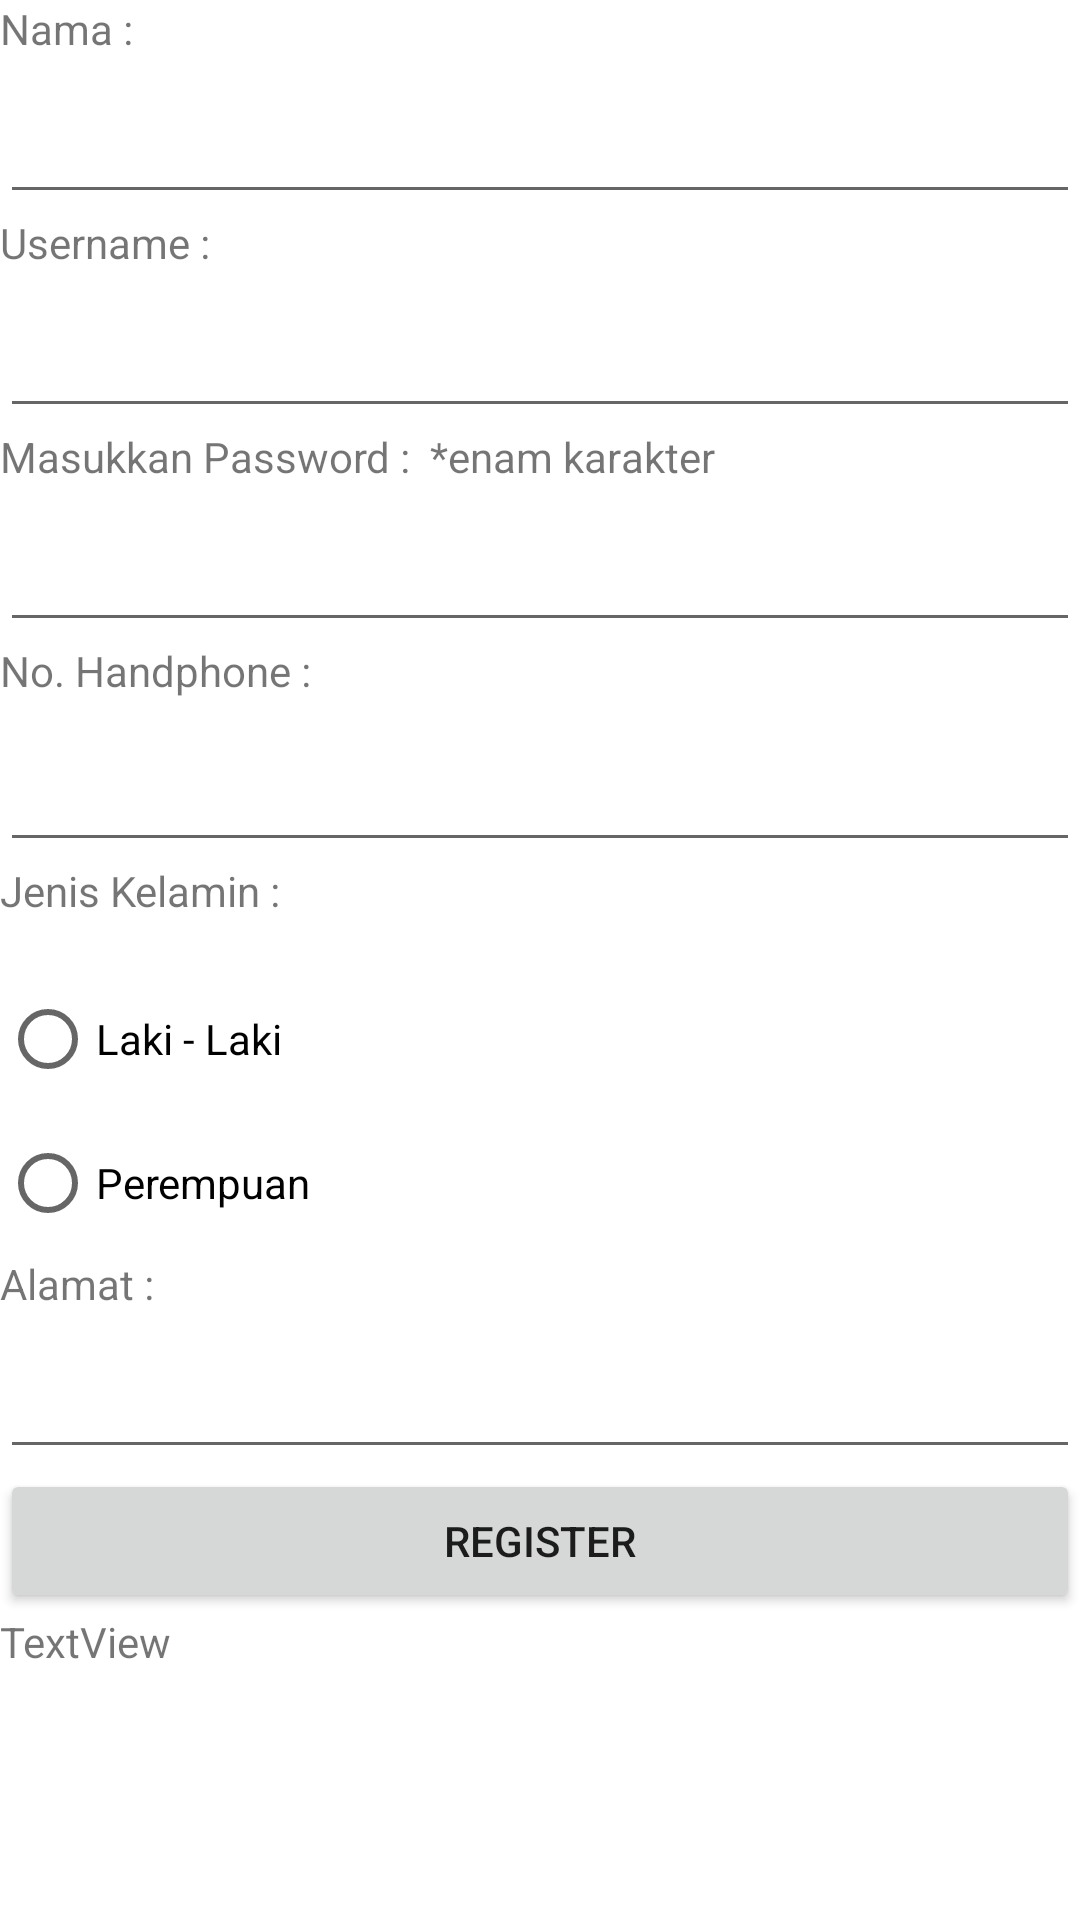

Layout XML and referenced resources for this Android screen:
<!-- AndroidManifest.xml: application theme Theme.TugasAkhir_FoodApp_Kelompok3 -->
<!-- res/layout/activity_register.xml -->
<?xml version="1.0" encoding="utf-8"?>
<LinearLayout xmlns:android="http://schemas.android.com/apk/res/android"
    xmlns:app="http://schemas.android.com/apk/res-auto"
    xmlns:tools="http://schemas.android.com/tools"
    android:layout_width="match_parent"
    android:layout_height="match_parent"
    android:orientation="vertical"
    tools:context=".Register">

    <TextView
        android:id="@+id/textView"
        android:layout_width="match_parent"
        android:layout_height="30dp"
        android:text="@string/nama_lengkap" />

    <EditText
        android:id="@+id/nama_lengkap"
        android:layout_width="match_parent"
        android:layout_height="wrap_content"
        android:ems="10"
        android:inputType="textPersonName" />

    <TextView
        android:layout_width="match_parent"
        android:layout_height="30dp"
        android:text="Username :" />

    <EditText
        android:layout_width="match_parent"
        android:layout_height="wrap_content"
        android:id="@+id/username_regis"
        android:ems="10"
        android:inputType="textPersonName" />

    <TextView
        android:layout_width="match_parent"
        android:layout_height="30dp"
        android:text="Masukkan Password :  *enam karakter" />

    <EditText
        android:layout_width="match_parent"
        android:layout_height="wrap_content"
        android:ems="10"
        android:id="@+id/password_regis"
        android:inputType="textPassword" />

    <TextView
        android:layout_width="match_parent"
        android:layout_height="32dp"
        android:text="@string/no_hp" />

    <EditText
        android:id="@+id/no_hp"
        android:layout_width="match_parent"
        android:layout_height="wrap_content"
        android:ems="10"
        android:inputType="textPersonName" />

    <TextView
        android:id="@+id/textView3"
        android:layout_width="match_parent"
        android:layout_height="35dp"
        android:text="@string/jk" />

    <RadioGroup
        android:id="@+id/group_jk"
        android:layout_width="match_parent"
        android:layout_height="wrap_content">

        <RadioButton
            android:id="@+id/r_laki_laki"
            android:layout_width="match_parent"
            android:layout_height="wrap_content"
            android:text="@string/laki_laki" />

        <RadioButton
            android:id="@+id/r_perempuan"
            android:layout_width="match_parent"
            android:layout_height="wrap_content"
            android:text="@string/perempuan" />
    </RadioGroup>

    <TextView
        android:id="@+id/textView5"
        android:layout_width="match_parent"
        android:layout_height="30dp"
        android:text="Alamat :" />

    <EditText
        android:id="@+id/alamat"
        android:layout_width="match_parent"
        android:layout_height="wrap_content"
        android:ems="10"
        android:inputType="textPersonName" />

    <Button
        android:id="@+id/button_register"
        android:layout_width="match_parent"
        android:layout_height="wrap_content"
        android:text="@string/to_regis" />

    <TextView
        android:id="@+id/hasil_regiter"
        android:layout_width="match_parent"
        android:layout_height="175dp"
        android:text="TextView" />

</LinearLayout>
<!-- resources referenced by this layout -->
<resources>
  <string name="jk">Jenis Kelamin : </string>
  <string name="laki_laki">Laki - Laki</string>
  <string name="nama_lengkap">Nama :</string>
  <string name="no_hp">No. Handphone :</string>
  <string name="perempuan">Perempuan</string>
  <string name="to_regis">REGISTER</string>
  <style name="Theme.TugasAkhir_FoodApp_Kelompok3" parent="Theme.MaterialComponents.DayNight.DarkActionBar">
          
          <item name="colorPrimary">@color/purple_500</item>
          <item name="colorPrimaryVariant">@color/purple_700</item>
          <item name="colorOnPrimary">@color/white</item>
          
          <item name="colorSecondary">@color/teal_200</item>
          <item name="colorSecondaryVariant">@color/teal_700</item>
          <item name="colorOnSecondary">@color/black</item>
          
          <item name="android:statusBarColor">?attr/colorPrimaryVariant</item>
          
      </style>
  <!-- not gathered from this repository: default colours our renderer supplied (Android Studio template values) -->
  <color name="purple_500">#FF6200EE</color>
  <color name="purple_700">#FF3700B3</color>
  <color name="teal_200">#FF03DAC5</color>
  <color name="teal_700">#FF018786</color>
  <color name="black">#FF000000</color>
  <color name="white">#FFFFFFFF</color>
</resources>
